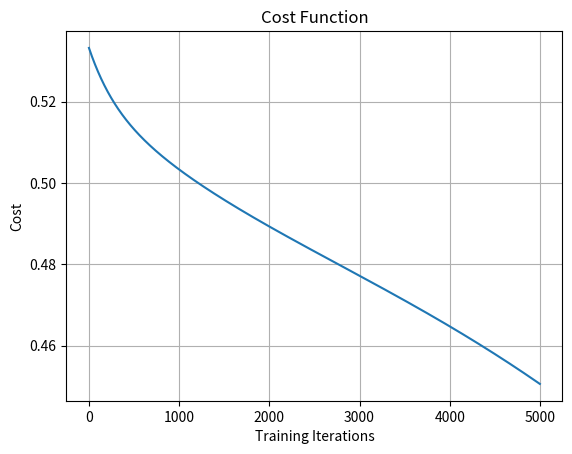

Reproduce this figure in Python.
import numpy as np
import matplotlib.pyplot as plt
#%matplotlib inline

X = np.array([[0, 1], [1, 0], [1, 1], [0, 0]])
y = np.array([[1], [1], [0], [0]])

num_input = 2
num_hidden = 5
num_output = 1

Wxh = np.random.randn(num_input, num_hidden)
bh = np.zeros((1, num_hidden))

Why = np.random.randn(num_hidden, num_output)
by = np.zeros((1, num_output))

def sigmoid(z):
    return 1 / (1 + np.exp(-z))

def sigmoid_derivative(z):
    return np.exp(-z) / ((1 + np.exp(-z))**2)

def forward_prop(x, Wxh, Why):
    z1 = np.dot(x, Wxh) + bh
    a1 = sigmoid(z1)
    z2 = np.dot(a1, Why) + by
    y_hat = sigmoid(z2)

    return z1, a1, z2, y_hat

def backward_prop(y_hat, z1, a1, z2):
    delta2 = np.multiply(-(y - y_hat), sigmoid_derivative(z2))
    dJ_dWhy = np.dot(a1.T, delta2)
    delta1 = np.dot(delta2, Why.T) * sigmoid_derivative(z1)
    dJ_dWxh = np.dot(X.T, delta1)

    return dJ_dWxh, dJ_dWhy

def cost_function(y, y_hat):
    J = 0.5 * sum((y - y_hat)**2)

    return J

alpha = 0.01
num_iterations = 5000

cost = []
for i in range(num_iterations):
    z1, a1, z2, y_hat = forward_prop(X, Wxh, Why)
    dJ_dWxh, dJ_dWhy = backward_prop(y_hat, z1, a1, z2)

    # update weights
    Wxh = Wxh - alpha * dJ_dWxh
    Why = Why - alpha * dJ_dWhy

    # compute cost
    c = cost_function(y, y_hat)
    cost.append(c)

plt.grid()
plt.plot(range(num_iterations), cost)
plt.title('Cost Function')
plt.xlabel('Training Iterations')
plt.ylabel('Cost')
plt.savefig('cost_function.png')

